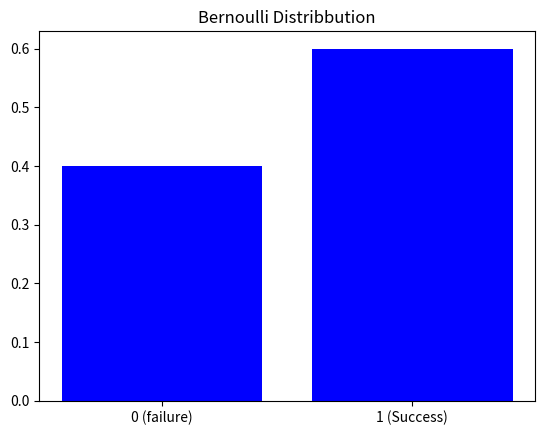

Reproduce this figure in Python.
import numpy as np
import matplotlib.pyplot as plt

# mu,sigma=0,1
# x=np.linspace(-4,4,100)
# y=(1/np.sqrt(2*np.pi*sigma**2)) *np.exp(-0.5*(x-mu)**2/sigma**2)

# plt.plot(x,y)
# plt.title("Gaussian Distribbution")
# plt.show()

p=0.6
plt.bar([0,1],[1-p,p],color="blue")
plt.title("Bernoulli Distribbution")
plt.xticks([0,1],labels=["0 (failure)","1 (Success)"])
plt.show()
